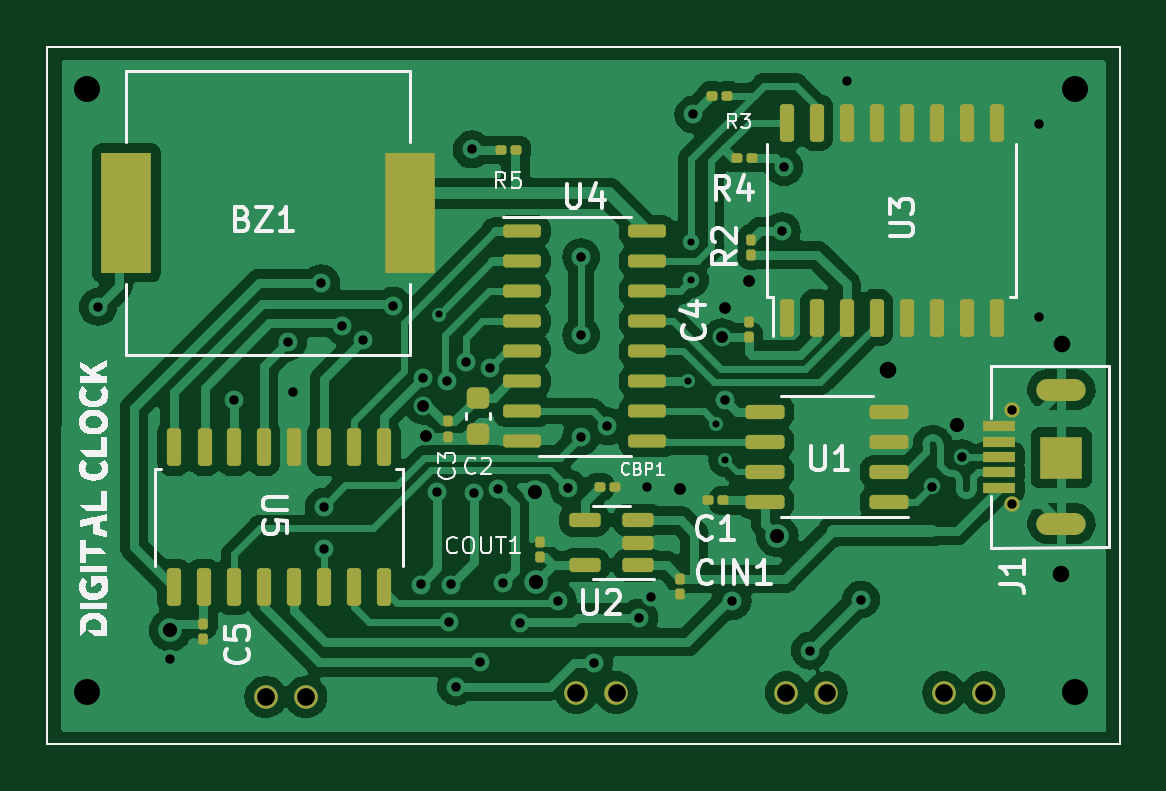
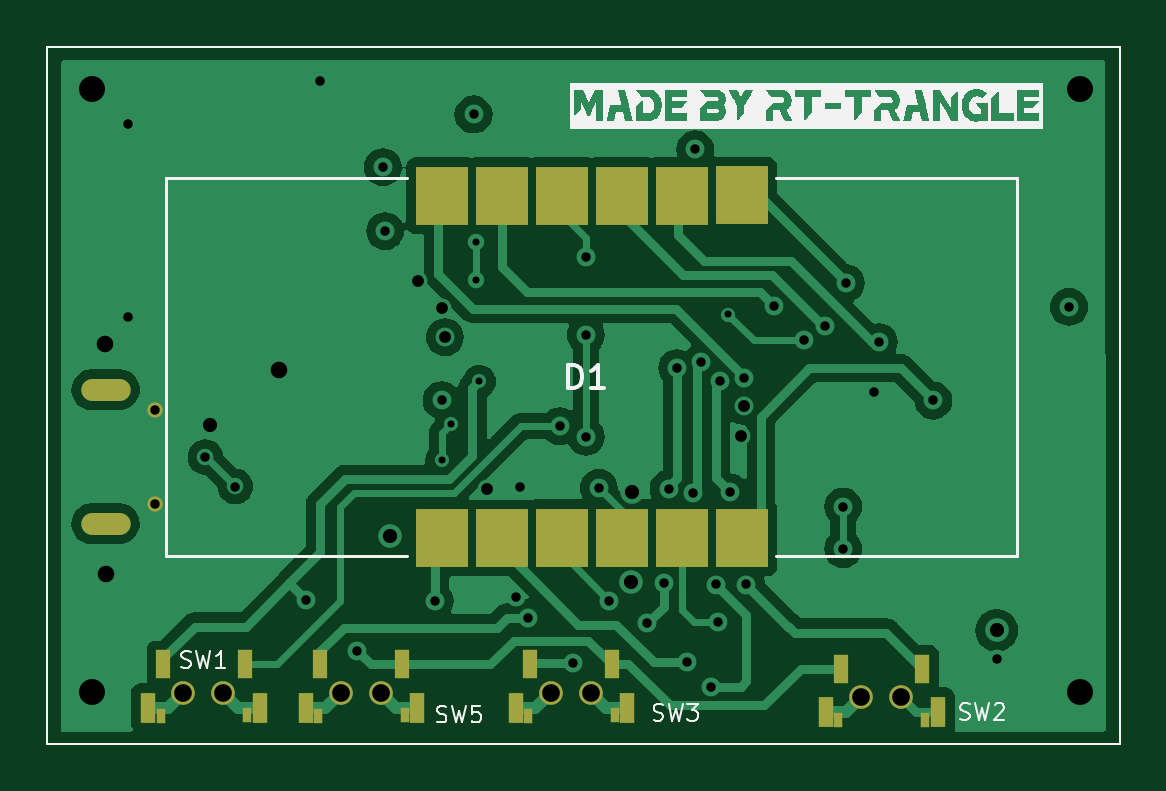
Circuit board: 13 layer files. Board 45.4 x 29.5 mm.
- bottom_copper: Digital Clock-B_Cu.gbr (50728 bytes)
- bottom_mask: Digital Clock-B_Mask.gbr (2304 bytes)
- paste: Digital Clock-B_Paste.gbr (1875 bytes)
- bottom_silk: Digital Clock-B_Silkscreen.gbr (39417 bytes)
- outline: Digital Clock-Edge_Cuts.gbr (630 bytes)
- top_copper: Digital Clock-F_Cu.gbr (109197 bytes)
- top_mask: Digital Clock-F_Mask.gbr (5654 bytes)
- paste: Digital Clock-F_Paste.gbr (5182 bytes)
- top_silk: Digital Clock-F_Silkscreen.gbr (54094 bytes)
- inner_copper: Digital Clock-GND_Cu.gbr (74452 bytes)
- drill: Digital Clock-NPTH.drl (281 bytes)
- inner_copper: Digital Clock-POWER_Cu.gbr (54502 bytes)
- drill: Digital Clock-PTH.drl (2279 bytes)

=== bottom_copper: Digital Clock-B_Cu.gbr (50728 bytes, source omitted) ===
=== bottom_mask: Digital Clock-B_Mask.gbr ===
%TF.GenerationSoftware,KiCad,Pcbnew,7.0.6*%
%TF.CreationDate,2024-03-10T16:24:53+08:00*%
%TF.ProjectId,Digital Clock,44696769-7461-46c2-9043-6c6f636b2e6b,_____*%
%TF.SameCoordinates,Original*%
%TF.FileFunction,Soldermask,Bot*%
%TF.FilePolarity,Negative*%
%FSLAX46Y46*%
G04 Gerber Fmt 4.6, Leading zero omitted, Abs format (unit mm)*
G04 Created by KiCad (PCBNEW 7.0.6) date 2024-03-10 16:24:53*
%MOMM*%
%LPD*%
G01*
G04 APERTURE LIST*
%ADD10C,0.650000*%
%ADD11O,2.090000X0.930000*%
%ADD12R,0.600000X1.200000*%
%ADD13R,0.650000X1.300000*%
%ADD14R,0.400000X0.650000*%
%ADD15C,1.000000*%
%ADD16R,2.200000X2.450000*%
%TA.AperFunction,Profile*%
%ADD17C,0.100000*%
%TD*%
G04 APERTURE END LIST*
D10*
%TO.C,J1*%
X84237500Y-38760000D03*
X84237500Y-34760000D03*
D11*
X86337500Y-39590000D03*
X86337500Y-33910000D03*
%TD*%
D12*
%TO.C,SW2*%
X55206000Y-45720000D03*
X51756000Y-45720000D03*
D13*
X51116000Y-47560000D03*
D14*
X51636000Y-47880000D03*
X55316000Y-47890000D03*
D13*
X55836000Y-47570000D03*
D15*
X52656000Y-46920000D03*
X54356000Y-46920000D03*
%TD*%
D12*
%TO.C,SW5*%
X73790000Y-45540000D03*
X77240000Y-45540000D03*
D13*
X73150000Y-47380000D03*
D14*
X73670000Y-47700000D03*
X77350000Y-47710000D03*
D13*
X77870000Y-47390000D03*
D15*
X74690000Y-46740000D03*
X76390000Y-46740000D03*
%TD*%
D16*
%TO.C,D1*%
X72110000Y-25700000D03*
X64490000Y-25695000D03*
X61950000Y-25700000D03*
X59410000Y-40175000D03*
X69570000Y-25705000D03*
X59410000Y-25690000D03*
X64490000Y-40180000D03*
X69570000Y-40190000D03*
X72110000Y-40185000D03*
X67030000Y-25695000D03*
X61950000Y-40185000D03*
X67030000Y-40180000D03*
%TD*%
D12*
%TO.C,SW1*%
X80450000Y-45540000D03*
X83900000Y-45540000D03*
D13*
X79810000Y-47380000D03*
D14*
X80330000Y-47700000D03*
X84010000Y-47710000D03*
D13*
X84530000Y-47390000D03*
D15*
X81350000Y-46740000D03*
X83050000Y-46740000D03*
%TD*%
D12*
%TO.C,SW3*%
X64900000Y-45540000D03*
X68350000Y-45540000D03*
D13*
X64260000Y-47380000D03*
D14*
X64780000Y-47700000D03*
X68460000Y-47710000D03*
D13*
X68980000Y-47390000D03*
D15*
X65800000Y-46740000D03*
X67500000Y-46740000D03*
%TD*%
D17*
X43410000Y-19400000D02*
X88800000Y-19400000D01*
X88800000Y-48900000D01*
X43410000Y-48900000D01*
X43410000Y-19400000D01*
M02*

=== paste: Digital Clock-B_Paste.gbr ===
%TF.GenerationSoftware,KiCad,Pcbnew,7.0.6*%
%TF.CreationDate,2024-03-10T16:24:53+08:00*%
%TF.ProjectId,Digital Clock,44696769-7461-46c2-9043-6c6f636b2e6b,_____*%
%TF.SameCoordinates,Original*%
%TF.FileFunction,Paste,Bot*%
%TF.FilePolarity,Positive*%
%FSLAX46Y46*%
G04 Gerber Fmt 4.6, Leading zero omitted, Abs format (unit mm)*
G04 Created by KiCad (PCBNEW 7.0.6) date 2024-03-10 16:24:53*
%MOMM*%
%LPD*%
G01*
G04 APERTURE LIST*
%ADD10R,0.600000X1.200000*%
%ADD11R,0.650000X1.300000*%
%ADD12R,0.400000X0.650000*%
%ADD13R,2.200000X2.450000*%
%TA.AperFunction,Profile*%
%ADD14C,0.100000*%
%TD*%
G04 APERTURE END LIST*
D10*
%TO.C,SW2*%
X55206000Y-45720000D03*
X51756000Y-45720000D03*
D11*
X51116000Y-47560000D03*
D12*
X51636000Y-47880000D03*
X55316000Y-47890000D03*
D11*
X55836000Y-47570000D03*
%TD*%
D10*
%TO.C,SW5*%
X73790000Y-45540000D03*
X77240000Y-45540000D03*
D11*
X73150000Y-47380000D03*
D12*
X73670000Y-47700000D03*
X77350000Y-47710000D03*
D11*
X77870000Y-47390000D03*
%TD*%
D13*
%TO.C,D1*%
X72110000Y-25700000D03*
X64490000Y-25695000D03*
X61950000Y-25700000D03*
X59410000Y-40175000D03*
X69570000Y-25705000D03*
X59410000Y-25690000D03*
X64490000Y-40180000D03*
X69570000Y-40190000D03*
X72110000Y-40185000D03*
X67030000Y-25695000D03*
X61950000Y-40185000D03*
X67030000Y-40180000D03*
%TD*%
D10*
%TO.C,SW1*%
X80450000Y-45540000D03*
X83900000Y-45540000D03*
D11*
X79810000Y-47380000D03*
D12*
X80330000Y-47700000D03*
X84010000Y-47710000D03*
D11*
X84530000Y-47390000D03*
%TD*%
D10*
%TO.C,SW3*%
X64900000Y-45540000D03*
X68350000Y-45540000D03*
D11*
X64260000Y-47380000D03*
D12*
X64780000Y-47700000D03*
X68460000Y-47710000D03*
D11*
X68980000Y-47390000D03*
%TD*%
D14*
X43410000Y-19400000D02*
X88800000Y-19400000D01*
X88800000Y-48900000D01*
X43410000Y-48900000D01*
X43410000Y-19400000D01*
M02*

=== bottom_silk: Digital Clock-B_Silkscreen.gbr (39417 bytes, source omitted) ===
=== outline: Digital Clock-Edge_Cuts.gbr ===
%TF.GenerationSoftware,KiCad,Pcbnew,7.0.6*%
%TF.CreationDate,2024-03-10T16:24:53+08:00*%
%TF.ProjectId,Digital Clock,44696769-7461-46c2-9043-6c6f636b2e6b,_____*%
%TF.SameCoordinates,Original*%
%TF.FileFunction,Profile,NP*%
%FSLAX46Y46*%
G04 Gerber Fmt 4.6, Leading zero omitted, Abs format (unit mm)*
G04 Created by KiCad (PCBNEW 7.0.6) date 2024-03-10 16:24:53*
%MOMM*%
%LPD*%
G01*
G04 APERTURE LIST*
%TA.AperFunction,Profile*%
%ADD10C,0.100000*%
%TD*%
G04 APERTURE END LIST*
D10*
X43410000Y-19400000D02*
X88800000Y-19400000D01*
X88800000Y-48900000D01*
X43410000Y-48900000D01*
X43410000Y-19400000D01*
M02*

=== top_copper: Digital Clock-F_Cu.gbr (109197 bytes, source omitted) ===
=== top_mask: Digital Clock-F_Mask.gbr ===
%TF.GenerationSoftware,KiCad,Pcbnew,7.0.6*%
%TF.CreationDate,2024-03-10T16:24:53+08:00*%
%TF.ProjectId,Digital Clock,44696769-7461-46c2-9043-6c6f636b2e6b,_____*%
%TF.SameCoordinates,Original*%
%TF.FileFunction,Soldermask,Top*%
%TF.FilePolarity,Negative*%
%FSLAX46Y46*%
G04 Gerber Fmt 4.6, Leading zero omitted, Abs format (unit mm)*
G04 Created by KiCad (PCBNEW 7.0.6) date 2024-03-10 16:24:53*
%MOMM*%
%LPD*%
G01*
G04 APERTURE LIST*
G04 Aperture macros list*
%AMRoundRect*
0 Rectangle with rounded corners*
0 $1 Rounding radius*
0 $2 $3 $4 $5 $6 $7 $8 $9 X,Y pos of 4 corners*
0 Add a 4 corners polygon primitive as box body*
4,1,4,$2,$3,$4,$5,$6,$7,$8,$9,$2,$3,0*
0 Add four circle primitives for the rounded corners*
1,1,$1+$1,$2,$3*
1,1,$1+$1,$4,$5*
1,1,$1+$1,$6,$7*
1,1,$1+$1,$8,$9*
0 Add four rect primitives between the rounded corners*
20,1,$1+$1,$2,$3,$4,$5,0*
20,1,$1+$1,$4,$5,$6,$7,0*
20,1,$1+$1,$6,$7,$8,$9,0*
20,1,$1+$1,$8,$9,$2,$3,0*%
G04 Aperture macros list end*
%ADD10RoundRect,0.100000X-0.130000X-0.100000X0.130000X-0.100000X0.130000X0.100000X-0.130000X0.100000X0*%
%ADD11R,2.100000X5.080000*%
%ADD12RoundRect,0.100000X-0.100000X0.130000X-0.100000X-0.130000X0.100000X-0.130000X0.100000X0.130000X0*%
%ADD13RoundRect,0.100000X0.100000X-0.130000X0.100000X0.130000X-0.100000X0.130000X-0.100000X-0.130000X0*%
%ADD14RoundRect,0.225000X0.250000X-0.225000X0.250000X0.225000X-0.250000X0.225000X-0.250000X-0.225000X0*%
%ADD15RoundRect,0.150000X-0.150000X0.650000X-0.150000X-0.650000X0.150000X-0.650000X0.150000X0.650000X0*%
%ADD16RoundRect,0.150000X0.512500X0.150000X-0.512500X0.150000X-0.512500X-0.150000X0.512500X-0.150000X0*%
%ADD17R,1.390000X0.430000*%
%ADD18C,0.650000*%
%ADD19O,2.090000X0.930000*%
%ADD20R,1.800000X1.800000*%
%ADD21RoundRect,0.137500X-0.662500X-0.137500X0.662500X-0.137500X0.662500X0.137500X-0.662500X0.137500X0*%
%ADD22RoundRect,0.100000X0.130000X0.100000X-0.130000X0.100000X-0.130000X-0.100000X0.130000X-0.100000X0*%
%ADD23RoundRect,0.150000X0.675000X0.150000X-0.675000X0.150000X-0.675000X-0.150000X0.675000X-0.150000X0*%
%ADD24RoundRect,0.150000X0.150000X-0.650000X0.150000X0.650000X-0.150000X0.650000X-0.150000X-0.650000X0*%
%ADD25C,1.000000*%
%TA.AperFunction,Profile*%
%ADD26C,0.100000*%
%TD*%
G04 APERTURE END LIST*
D10*
%TO.C,R3*%
X71550000Y-21460000D03*
X72190000Y-21460000D03*
%TD*%
D11*
%TO.C,BZ1*%
X46750000Y-26430000D03*
X58750000Y-26430000D03*
%TD*%
D12*
%TO.C,C5*%
X50010000Y-43840000D03*
X50010000Y-44480000D03*
%TD*%
D13*
%TO.C,C4*%
X73100000Y-31680000D03*
X73100000Y-31040000D03*
%TD*%
D10*
%TO.C,CBP1*%
X66786800Y-38023800D03*
X67426800Y-38023800D03*
%TD*%
D14*
%TO.C,C2*%
X61620000Y-35800000D03*
X61620000Y-34250000D03*
%TD*%
D15*
%TO.C,U5*%
X57660000Y-36360000D03*
X56385000Y-36360000D03*
X55115000Y-36360000D03*
X53845000Y-36360000D03*
X52575000Y-36360000D03*
X51305000Y-36360000D03*
X50060000Y-36360000D03*
X48765000Y-36360000D03*
X48760000Y-42260000D03*
X50030000Y-42260000D03*
X51300000Y-42260000D03*
X52570000Y-42260000D03*
X53840000Y-42260000D03*
X55110000Y-42260000D03*
X56380000Y-42260000D03*
X57650000Y-42260000D03*
%TD*%
D12*
%TO.C,COUT1*%
X64262000Y-40345400D03*
X64262000Y-40985400D03*
%TD*%
D10*
%TO.C,R4*%
X72590000Y-24100000D03*
X73230000Y-24100000D03*
%TD*%
D16*
%TO.C,U2*%
X68422100Y-41336000D03*
X68422100Y-40386000D03*
X68422100Y-39436000D03*
X66147100Y-39436000D03*
X66147100Y-41336000D03*
%TD*%
D17*
%TO.C,J1*%
X83677500Y-38060000D03*
X83677500Y-37410000D03*
X83677500Y-36760000D03*
X83677500Y-36110000D03*
X83677500Y-35460000D03*
D18*
X84237500Y-38760000D03*
X84237500Y-34760000D03*
D19*
X86337500Y-39590000D03*
X86337500Y-33910000D03*
D20*
X86337500Y-36790000D03*
%TD*%
D21*
%TO.C,U4*%
X63510000Y-27205000D03*
X63510000Y-28475000D03*
X63510000Y-29745000D03*
X63510000Y-31015000D03*
X63510000Y-32285000D03*
X63510000Y-33555000D03*
X63510000Y-34825000D03*
X63510000Y-36095000D03*
X68810000Y-36095000D03*
X68810000Y-34825000D03*
X68810000Y-33555000D03*
X68810000Y-32285000D03*
X68810000Y-31015000D03*
X68810000Y-29745000D03*
X68810000Y-28475000D03*
X68810000Y-27205000D03*
%TD*%
D10*
%TO.C,R5*%
X62610000Y-23760000D03*
X63250000Y-23760000D03*
%TD*%
D22*
%TO.C,C1*%
X72020000Y-38600000D03*
X71380000Y-38600000D03*
%TD*%
D13*
%TO.C,CIN1*%
X70205600Y-42560200D03*
X70205600Y-41920200D03*
%TD*%
D23*
%TO.C,U1*%
X79035000Y-38665000D03*
X79035000Y-37395000D03*
X79035000Y-36125000D03*
X79035000Y-34855000D03*
X73785000Y-34855000D03*
X73785000Y-36125000D03*
X73785000Y-37395000D03*
X73785000Y-38665000D03*
%TD*%
D24*
%TO.C,U3*%
X74700000Y-30860000D03*
X75970000Y-30860000D03*
X77240000Y-30860000D03*
X78510000Y-30860000D03*
X79780000Y-30860000D03*
X81050000Y-30860000D03*
X82320000Y-30860000D03*
X83590000Y-30860000D03*
X83595000Y-22610000D03*
X82325000Y-22610000D03*
X81055000Y-22610000D03*
X79785000Y-22610000D03*
X78515000Y-22610000D03*
X77245000Y-22610000D03*
X75975000Y-22610000D03*
X74705000Y-22610000D03*
%TD*%
D13*
%TO.C,C3*%
X60370000Y-35895000D03*
X60370000Y-35255000D03*
%TD*%
D12*
%TO.C,R2*%
X73210000Y-27560000D03*
X73210000Y-28200000D03*
%TD*%
D25*
%TO.C,SW2*%
X52656000Y-46920000D03*
X54356000Y-46920000D03*
%TD*%
%TO.C,SW5*%
X74690000Y-46740000D03*
X76390000Y-46740000D03*
%TD*%
%TO.C,SW1*%
X81350000Y-46740000D03*
X83050000Y-46740000D03*
%TD*%
%TO.C,SW3*%
X65800000Y-46740000D03*
X67500000Y-46740000D03*
%TD*%
D26*
X43410000Y-19400000D02*
X88800000Y-19400000D01*
X88800000Y-48900000D01*
X43410000Y-48900000D01*
X43410000Y-19400000D01*
M02*

=== paste: Digital Clock-F_Paste.gbr ===
%TF.GenerationSoftware,KiCad,Pcbnew,7.0.6*%
%TF.CreationDate,2024-03-10T16:24:53+08:00*%
%TF.ProjectId,Digital Clock,44696769-7461-46c2-9043-6c6f636b2e6b,_____*%
%TF.SameCoordinates,Original*%
%TF.FileFunction,Paste,Top*%
%TF.FilePolarity,Positive*%
%FSLAX46Y46*%
G04 Gerber Fmt 4.6, Leading zero omitted, Abs format (unit mm)*
G04 Created by KiCad (PCBNEW 7.0.6) date 2024-03-10 16:24:53*
%MOMM*%
%LPD*%
G01*
G04 APERTURE LIST*
G04 Aperture macros list*
%AMRoundRect*
0 Rectangle with rounded corners*
0 $1 Rounding radius*
0 $2 $3 $4 $5 $6 $7 $8 $9 X,Y pos of 4 corners*
0 Add a 4 corners polygon primitive as box body*
4,1,4,$2,$3,$4,$5,$6,$7,$8,$9,$2,$3,0*
0 Add four circle primitives for the rounded corners*
1,1,$1+$1,$2,$3*
1,1,$1+$1,$4,$5*
1,1,$1+$1,$6,$7*
1,1,$1+$1,$8,$9*
0 Add four rect primitives between the rounded corners*
20,1,$1+$1,$2,$3,$4,$5,0*
20,1,$1+$1,$4,$5,$6,$7,0*
20,1,$1+$1,$6,$7,$8,$9,0*
20,1,$1+$1,$8,$9,$2,$3,0*%
G04 Aperture macros list end*
%ADD10RoundRect,0.079500X-0.079500X-0.100500X0.079500X-0.100500X0.079500X0.100500X-0.079500X0.100500X0*%
%ADD11R,2.100000X5.080000*%
%ADD12RoundRect,0.079500X-0.100500X0.079500X-0.100500X-0.079500X0.100500X-0.079500X0.100500X0.079500X0*%
%ADD13RoundRect,0.079500X0.100500X-0.079500X0.100500X0.079500X-0.100500X0.079500X-0.100500X-0.079500X0*%
%ADD14RoundRect,0.225000X0.250000X-0.225000X0.250000X0.225000X-0.250000X0.225000X-0.250000X-0.225000X0*%
%ADD15RoundRect,0.150000X-0.150000X0.650000X-0.150000X-0.650000X0.150000X-0.650000X0.150000X0.650000X0*%
%ADD16RoundRect,0.150000X0.512500X0.150000X-0.512500X0.150000X-0.512500X-0.150000X0.512500X-0.150000X0*%
%ADD17R,1.390000X0.430000*%
%ADD18R,1.800000X1.800000*%
%ADD19RoundRect,0.137500X-0.662500X-0.137500X0.662500X-0.137500X0.662500X0.137500X-0.662500X0.137500X0*%
%ADD20RoundRect,0.079500X0.079500X0.100500X-0.079500X0.100500X-0.079500X-0.100500X0.079500X-0.100500X0*%
%ADD21RoundRect,0.150000X0.675000X0.150000X-0.675000X0.150000X-0.675000X-0.150000X0.675000X-0.150000X0*%
%ADD22RoundRect,0.150000X0.150000X-0.650000X0.150000X0.650000X-0.150000X0.650000X-0.150000X-0.650000X0*%
%TA.AperFunction,Profile*%
%ADD23C,0.100000*%
%TD*%
G04 APERTURE END LIST*
D10*
%TO.C,R3*%
X71525000Y-21460000D03*
X72215000Y-21460000D03*
%TD*%
D11*
%TO.C,BZ1*%
X46750000Y-26430000D03*
X58750000Y-26430000D03*
%TD*%
D12*
%TO.C,C5*%
X50010000Y-43815000D03*
X50010000Y-44505000D03*
%TD*%
D13*
%TO.C,C4*%
X73100000Y-31705000D03*
X73100000Y-31015000D03*
%TD*%
D10*
%TO.C,CBP1*%
X66761800Y-38023800D03*
X67451800Y-38023800D03*
%TD*%
D14*
%TO.C,C2*%
X61620000Y-35800000D03*
X61620000Y-34250000D03*
%TD*%
D15*
%TO.C,U5*%
X57660000Y-36360000D03*
X56385000Y-36360000D03*
X55115000Y-36360000D03*
X53845000Y-36360000D03*
X52575000Y-36360000D03*
X51305000Y-36360000D03*
X50060000Y-36360000D03*
X48765000Y-36360000D03*
X48760000Y-42260000D03*
X50030000Y-42260000D03*
X51300000Y-42260000D03*
X52570000Y-42260000D03*
X53840000Y-42260000D03*
X55110000Y-42260000D03*
X56380000Y-42260000D03*
X57650000Y-42260000D03*
%TD*%
D12*
%TO.C,COUT1*%
X64262000Y-40320400D03*
X64262000Y-41010400D03*
%TD*%
D10*
%TO.C,R4*%
X72565000Y-24100000D03*
X73255000Y-24100000D03*
%TD*%
D16*
%TO.C,U2*%
X68422100Y-41336000D03*
X68422100Y-40386000D03*
X68422100Y-39436000D03*
X66147100Y-39436000D03*
X66147100Y-41336000D03*
%TD*%
D17*
%TO.C,J1*%
X83677500Y-38060000D03*
X83677500Y-37410000D03*
X83677500Y-36760000D03*
X83677500Y-36110000D03*
X83677500Y-35460000D03*
D18*
X86337500Y-36790000D03*
%TD*%
D19*
%TO.C,U4*%
X63510000Y-27205000D03*
X63510000Y-28475000D03*
X63510000Y-29745000D03*
X63510000Y-31015000D03*
X63510000Y-32285000D03*
X63510000Y-33555000D03*
X63510000Y-34825000D03*
X63510000Y-36095000D03*
X68810000Y-36095000D03*
X68810000Y-34825000D03*
X68810000Y-33555000D03*
X68810000Y-32285000D03*
X68810000Y-31015000D03*
X68810000Y-29745000D03*
X68810000Y-28475000D03*
X68810000Y-27205000D03*
%TD*%
D10*
%TO.C,R5*%
X62585000Y-23760000D03*
X63275000Y-23760000D03*
%TD*%
D20*
%TO.C,C1*%
X72045000Y-38600000D03*
X71355000Y-38600000D03*
%TD*%
D13*
%TO.C,CIN1*%
X70205600Y-42585200D03*
X70205600Y-41895200D03*
%TD*%
D21*
%TO.C,U1*%
X79035000Y-38665000D03*
X79035000Y-37395000D03*
X79035000Y-36125000D03*
X79035000Y-34855000D03*
X73785000Y-34855000D03*
X73785000Y-36125000D03*
X73785000Y-37395000D03*
X73785000Y-38665000D03*
%TD*%
D22*
%TO.C,U3*%
X74700000Y-30860000D03*
X75970000Y-30860000D03*
X77240000Y-30860000D03*
X78510000Y-30860000D03*
X79780000Y-30860000D03*
X81050000Y-30860000D03*
X82320000Y-30860000D03*
X83590000Y-30860000D03*
X83595000Y-22610000D03*
X82325000Y-22610000D03*
X81055000Y-22610000D03*
X79785000Y-22610000D03*
X78515000Y-22610000D03*
X77245000Y-22610000D03*
X75975000Y-22610000D03*
X74705000Y-22610000D03*
%TD*%
D13*
%TO.C,C3*%
X60370000Y-35920000D03*
X60370000Y-35230000D03*
%TD*%
D12*
%TO.C,R2*%
X73210000Y-27535000D03*
X73210000Y-28225000D03*
%TD*%
D23*
X43410000Y-19400000D02*
X88800000Y-19400000D01*
X88800000Y-48900000D01*
X43410000Y-48900000D01*
X43410000Y-19400000D01*
M02*

=== top_silk: Digital Clock-F_Silkscreen.gbr (54094 bytes, source omitted) ===
=== inner_copper: Digital Clock-GND_Cu.gbr (74452 bytes, source omitted) ===
=== drill: Digital Clock-NPTH.drl ===
M48
; DRILL file {KiCad 7.0.6} date Sun Mar 10 16:24:52 2024
; FORMAT={-:-/ absolute / inch / decimal}
; #@! TF.CreationDate,2024-03-10T16:24:52+08:00
; #@! TF.GenerationSoftware,Kicad,Pcbnew,7.0.6
; #@! TF.FileFunction,NonPlated,1,4,NPTH
FMAT,2
INCH
%
G90
G05
T0
M30

=== inner_copper: Digital Clock-POWER_Cu.gbr (54502 bytes, source omitted) ===
=== drill: Digital Clock-PTH.drl ===
M48
; DRILL file {KiCad 7.0.6} date Sun Mar 10 16:24:52 2024
; FORMAT={-:-/ absolute / inch / decimal}
; #@! TF.CreationDate,2024-03-10T16:24:52+08:00
; #@! TF.GenerationSoftware,Kicad,Pcbnew,7.0.6
; #@! TF.FileFunction,Plated,1,4,PTH
FMAT,2
INCH
; #@! TA.AperFunction,Plated,PTH,ViaDrill
T1C0.0118
; #@! TA.AperFunction,Plated,PTH,ViaDrill
T2C0.0157
; #@! TA.AperFunction,Plated,PTH,ComponentDrill
T3C0.0157
; #@! TA.AperFunction,Plated,PTH,ComponentDrill
T4C0.0177
; #@! TA.AperFunction,Plated,PTH,ViaDrill
T5C0.0197
; #@! TA.AperFunction,Plated,PTH,ViaDrill
T6C0.0236
; #@! TA.AperFunction,Plated,PTH,ViaDrill
T7C0.0276
; #@! TA.AperFunction,Plated,PTH,ComponentDrill
T8C0.0295
; #@! TA.AperFunction,Plated,PTH,ViaDrill
T9C0.0433
%
G90
G05
T1
X2.3614Y-1.2098
X2.776Y-1.3213
X2.7819Y-1.0898
X2.7819Y-1.1528
X2.8232Y-1.3921
X2.8386Y-1.4528
T2
X1.7933Y-1.1972
X1.9134Y-1.7835
X2.0193Y-1.3531
X2.1102Y-1.2559
X2.1185Y-1.3386
X2.1654Y-1.1575
X2.1697Y-1.5299
X2.1697Y-1.6008
X2.2008Y-1.2283
X2.2354Y-1.2524
X2.2854Y-1.1949
X2.3311Y-1.6598
X2.3343Y-1.3157
X2.3587Y-1.5063
X2.3744Y-1.3213
X2.3783Y-1.7228
X2.3823Y-1.6598
X2.39Y-1.83
X2.4059Y-1.2898
X2.4161Y-0.9346
X2.4201Y-1.5067
X2.4295Y-1.7898
X2.4461Y-1.2992
X2.4606Y-1.5
X2.4685Y-1.6575
X2.4961Y-1.7244
X2.5594Y-1.6874
X2.577Y-1.499
X2.5984Y-1.1142
X2.5984Y-1.2441
X2.5984Y-1.4134
X2.62Y-1.79
X2.6421Y-1.3961
X2.695Y-1.715
X2.709Y-1.497
X2.715Y-1.681
X2.7858Y-0.8764
X2.839Y-1.3528
X2.8508Y-1.6874
X2.9331Y-1.0709
X2.937Y-0.9646
X2.98Y-1.77
X3.0413Y-0.8209
X3.065Y-1.685
X3.1827Y-1.4965
X3.2327Y-1.4472
X3.3622Y-0.8917
X3.3622Y-1.2146
T3
X3.3164Y-1.3685
X3.3164Y-1.526
T5
X2.3358Y-1.3622
X2.3406Y-1.413
X2.7638Y-1.5
X2.8335Y-1.2476
X2.839Y-1.1992
X2.8791Y-1.1543
T6
X1.9138Y-1.7362
X2.522Y-1.505
X2.524Y-1.655
X2.9252Y-1.5787
X3.2244Y-1.3937
T7
X3.1102Y-1.3031
X3.3991Y-1.6418
X3.3996Y-1.2598
T8
X2.0731Y-1.8472
X2.14Y-1.8472
X2.5906Y-1.8402
X2.6575Y-1.8402
X2.9406Y-1.8402
X3.0075Y-1.8402
X3.2028Y-1.8402
X3.2697Y-1.8402
T9
X1.7756Y-0.8346
X1.7756Y-1.8386
X3.4213Y-0.8346
X3.4213Y-1.8386
T4
G00X3.3775Y-1.335
M15
G01X3.4208Y-1.335
M16
G05
G00X3.3775Y-1.5587
M15
G01X3.4208Y-1.5587
M16
G05
T0
M30

